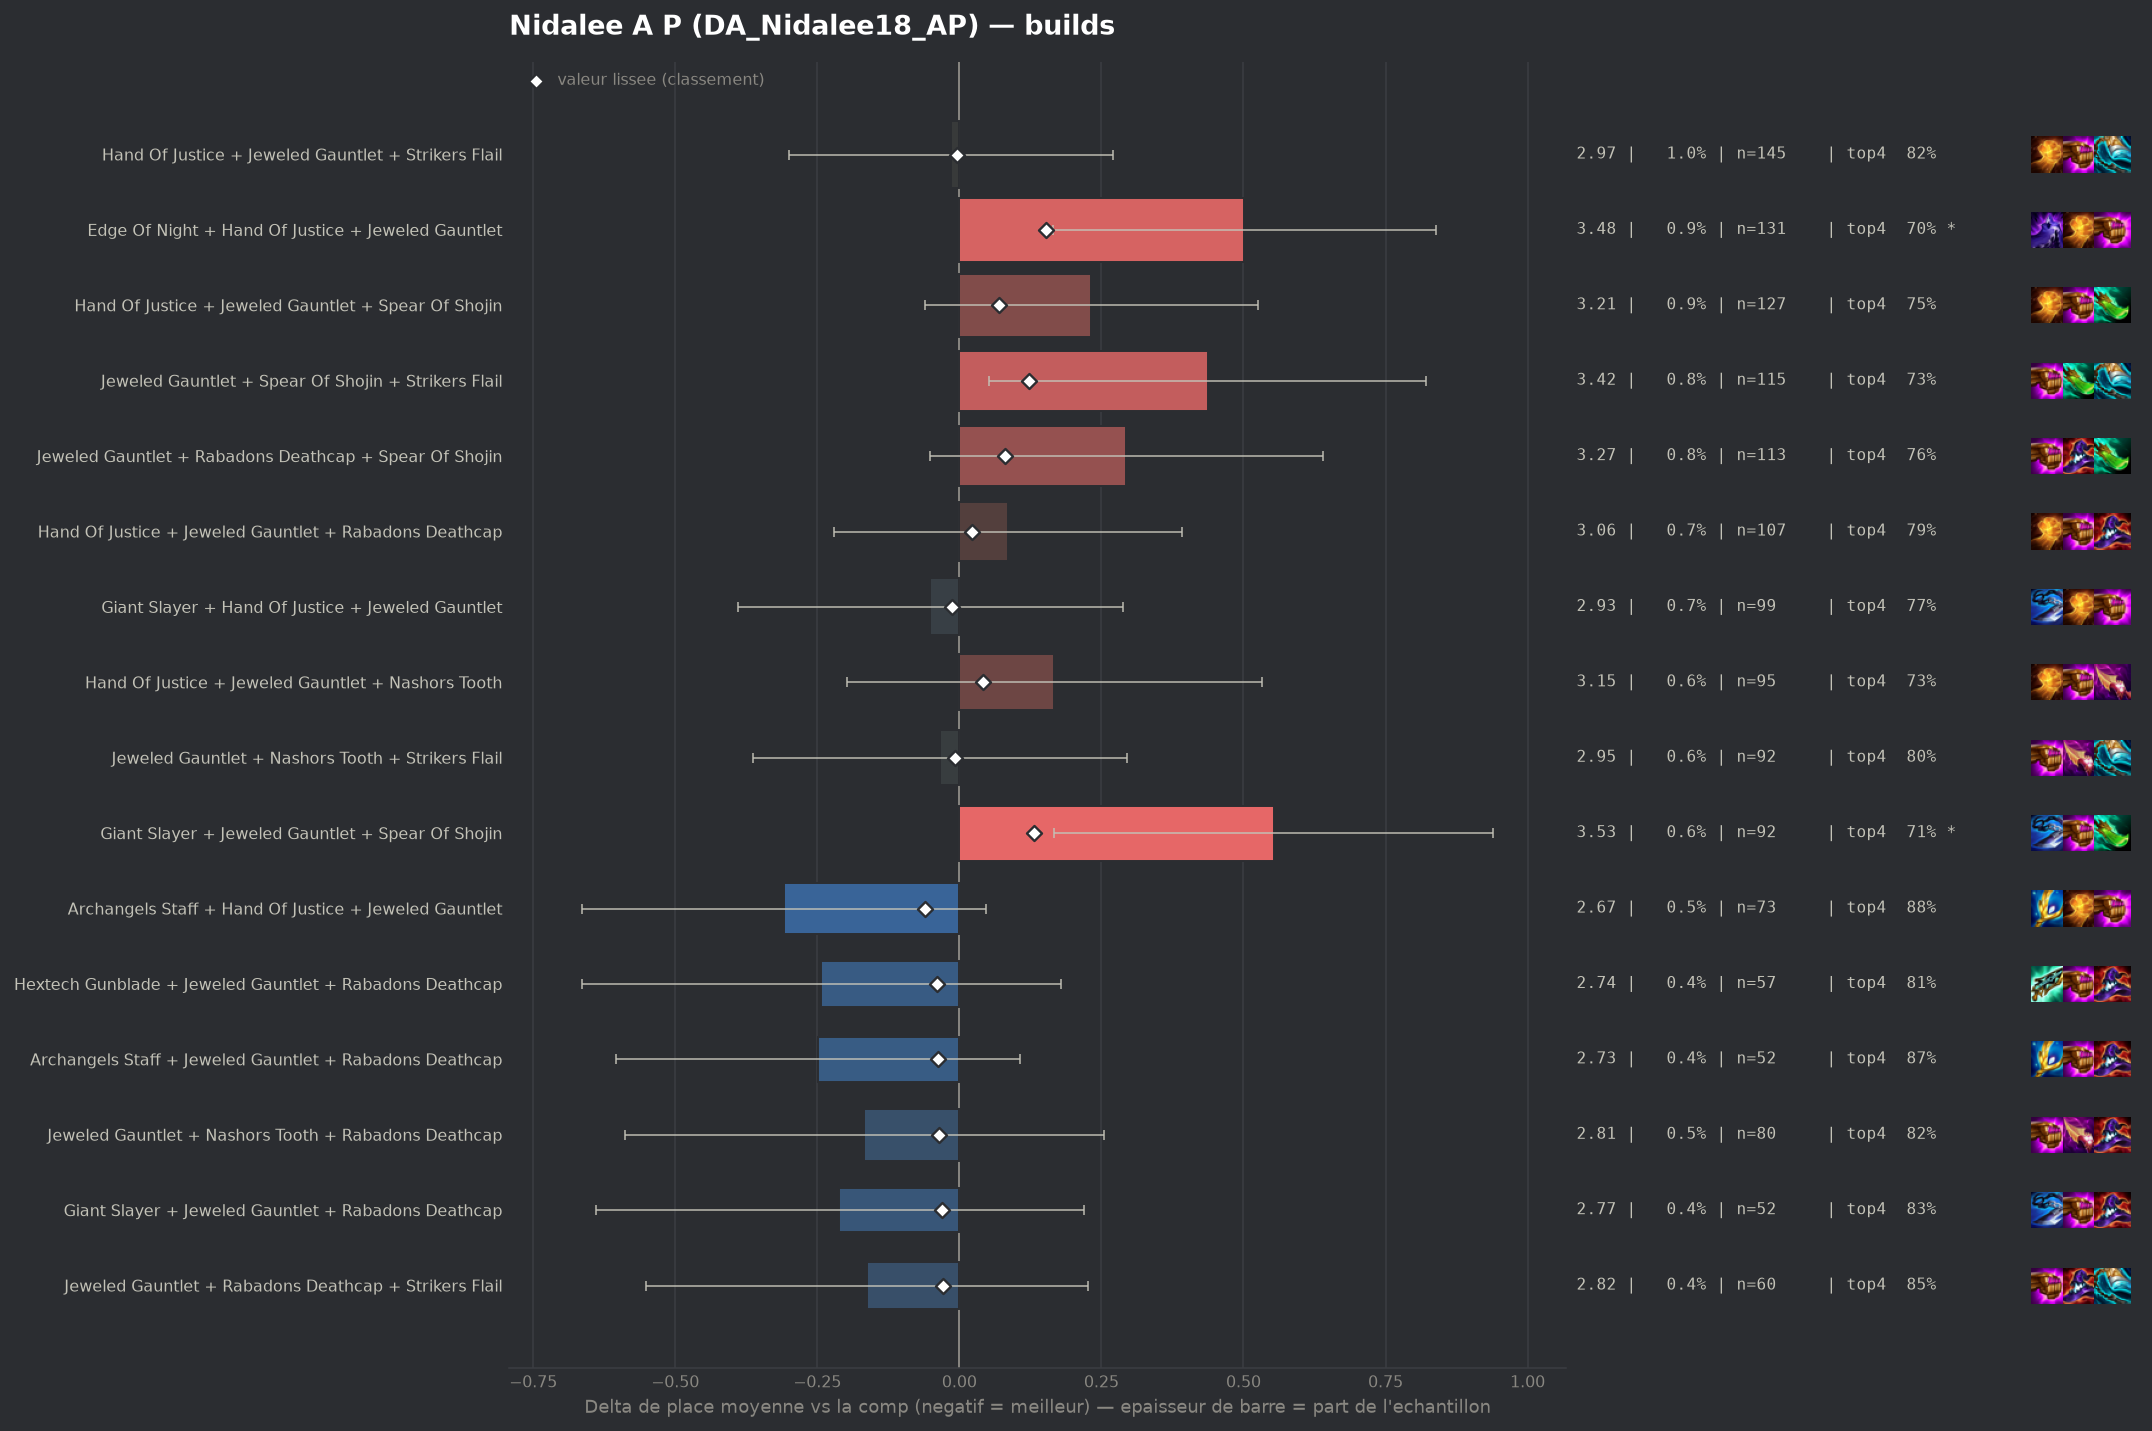

The data file committed next to this chart (first rows):
group, label, n, share, avg_place, shrunk_avg, score, d_avg, d_avg_pess, impact, d_top4, win, top2, top4, sd, z, p, significant
pepite, Archangels Staff + Hand Of Justice + Jew…, 73, 0.004923, 2.671, 2.919, -0.061, -0.309, 0.0, 0.0003, 0.0787, 0.2329, 0.5479, 0.8767, 1.544, -1.7, 0.08854, False
pepite, Hextech Gunblade + Jeweled Gauntlet + Ra…, 57, 0.003844, 2.737, 2.941, -0.039, -0.243, 0.0, 0.0002, 0.009, 0.2807, 0.5088, 0.807, 1.617, -1.13, 0.2572, False
pepite, Archangels Staff + Jeweled Gauntlet + Ra…, 52, 0.003507, 2.731, 2.943, -0.037, -0.249, 0.0, 0.0001, 0.0674, 0.1923, 0.4615, 0.8654, 1.303, -1.38, 0.1689, False
pepite, Jeweled Gauntlet + Nashors Tooth + Rabad…, 80, 0.005396, 2.812, 2.944, -0.036, -0.168, 0.0, 0.0002, 0.027, 0.325, 0.55, 0.825, 1.918, -0.78, 0.4355, False
pepite, Giant Slayer + Jeweled Gauntlet + Rabado…, 52, 0.003507, 2.769, 2.949, -0.031, -0.211, 0.0, 0.0001, 0.0289, 0.2692, 0.5192, 0.8269, 1.576, -0.96, 0.3358, False
pepite, Jeweled Gauntlet + Rabadons Deathcap + S…, 60, 0.004047, 2.817, 2.953, -0.028, -0.163, 0.0, 0.0001, 0.052, 0.2333, 0.4833, 0.85, 1.533, -0.82, 0.4102, False
, Giant Slayer + Guinsoos Rageblade + Jewe…, 42, 0.002833, 2.786, 2.956, -0.024, -0.194, 0.0, 0.0001, 0.0353, 0.2381, 0.5952, 0.8333, 1.753, -0.72, 0.473, False
, Jeweled Gauntlet + Rabadons Deathcap + V…, 47, 0.00317, 2.83, 2.96, -0.021, -0.15, 0.0, 0.0001, -0.0108, 0.234, 0.5745, 0.7872, 1.667, -0.62, 0.5372, False
, Bloodthirster + Jeweled Gauntlet + Rabad…, 44, 0.002968, 2.864, 2.965, -0.015, -0.116, 0.0, 0.0, 0.0429, 0.2955, 0.5455, 0.8409, 1.961, -0.39, 0.6939, False
populaire, Giant Slayer + Hand Of Justice + Jeweled…, 99, 0.006677, 2.929, 2.967, -0.013, -0.051, 0.0, 0.0001, -0.0303, 0.2525, 0.5152, 0.7677, 1.713, -0.29, 0.7687, False
, Blue Buff + Jeweled Gauntlet + Rabadons …, 57, 0.003844, 2.912, 2.969, -0.011, -0.068, 0.0, 0.0, -0.0261, 0.2456, 0.4386, 0.7719, 1.636, -0.31, 0.7548, False
populaire, Jeweled Gauntlet + Nashors Tooth + Strik…, 92, 0.006205, 2.946, 2.972, -0.008, -0.034, 0.0, 0.0001, 0.0063, 0.2065, 0.4674, 0.8043, 1.604, -0.21, 0.8374, False
populaire, Hand Of Justice + Jeweled Gauntlet + Str…, 145, 0.009779, 2.966, 2.975, -0.005, -0.015, 0.0, 0.0, 0.0227, 0.2414, 0.4552, 0.8207, 1.74, -0.1, 0.92, False
, Giant Slayer + Jeweled Gauntlet + Nashor…, 45, 0.003035, 3.067, 2.992, 0.011, 0.087, 0.0, -0.0, -0.0202, 0.2222, 0.4444, 0.7778, 1.731, 0.33, 0.7377, False
, Archangels Staff + Jeweled Gauntlet + Na…, 44, 0.002968, 3.068, 2.991, 0.011, 0.088, 0.0, -0.0, -0.0253, 0.2273, 0.4773, 0.7727, 1.763, 0.33, 0.7408, False
, Hand Of Justice + Hextech Gunblade + Jew…, 42, 0.002833, 3.143, 3.0, 0.02, 0.163, 0.0, -0.0001, -0.0361, 0.119, 0.4762, 0.7619, 1.656, 0.64, 0.5248, False
populaire, Hand Of Justice + Jeweled Gauntlet + Rab…, 107, 0.007217, 3.065, 3.003, 0.023, 0.085, 0.0, -0.0002, -0.0036, 0.1589, 0.4673, 0.7944, 1.608, 0.55, 0.5847, False
, Hextech Gunblade + Jeweled Gauntlet + Na…, 49, 0.003305, 3.224, 3.015, 0.035, 0.244, 0.0, -0.0001, -0.0021, 0.1633, 0.4286, 0.7959, 1.887, 0.91, 0.3654, False
, Hextech Gunblade + Jeweled Gauntlet + Sp…, 75, 0.005058, 3.16, 3.016, 0.036, 0.18, 0.0, -0.0002, 0.002, 0.1333, 0.4, 0.8, 1.558, 1.0, 0.319, False
populaire, Hand Of Justice + Jeweled Gauntlet + Nas…, 95, 0.006407, 3.147, 3.021, 0.041, 0.167, 0.0, -0.0003, -0.0717, 0.2105, 0.4526, 0.7263, 1.812, 0.9, 0.3698, False
, Hand Of Justice + Jeweled Gauntlet + Tit…, 47, 0.00317, 3.277, 3.021, 0.041, 0.296, 0.0, -0.0001, -0.0108, 0.1489, 0.4043, 0.7872, 1.771, 1.15, 0.2518, False
, Archangels Staff + Jeweled Gauntlet + Sp…, 77, 0.005193, 3.182, 3.022, 0.042, 0.202, 0.0, -0.0002, -0.0058, 0.1948, 0.4675, 0.7922, 1.939, 0.91, 0.3623, False
, Giant Slayer + Rabadons Deathcap + Spear…, 47, 0.00317, 3.362, 3.032, 0.052, 0.382, 0.0, -0.0002, -0.0959, 0.1915, 0.383, 0.7021, 1.895, 1.38, 0.1681, False
, Jeweled Gauntlet + Spear Of Shojin + Voi…, 60, 0.004047, 3.333, 3.04, 0.059, 0.353, 0.0, -0.0002, -0.098, 0.2833, 0.4167, 0.7, 2.165, 1.26, 0.207, False
populaire, Hand Of Justice + Jeweled Gauntlet + Spe…, 127, 0.008565, 3.213, 3.05, 0.07, 0.232, 0.0, -0.0006, -0.05, 0.1654, 0.4173, 0.748, 1.682, 1.55, 0.1211, False
, Hand Of Justice + Jeweled Gauntlet + Qui…, 83, 0.005598, 3.301, 3.05, 0.07, 0.321, 0.0, -0.0004, -0.0149, 0.1687, 0.3373, 0.7831, 1.741, 1.68, 0.0938, False
, Guinsoos Rageblade + Hand Of Justice + J…, 54, 0.003642, 3.444, 3.052, 0.072, 0.464, 0.0, -0.0003, -0.1128, 0.2037, 0.3889, 0.6852, 2.034, 1.68, 0.09384, False
populaire, Jeweled Gauntlet + Rabadons Deathcap + S…, 113, 0.007621, 3.274, 3.061, 0.081, 0.294, 0.0, -0.0006, -0.0369, 0.1947, 0.3982, 0.7611, 1.868, 1.67, 0.09529, False
, Bloodthirster + Hand Of Justice + Jewele…, 57, 0.003844, 3.632, 3.085, 0.105, 0.651, 0.16, -0.0004, -0.1313, 0.1053, 0.3509, 0.6667, 1.888, 2.6, 0.00932, True
populaire, Jeweled Gauntlet + Spear Of Shojin + Str…, 115, 0.007756, 3.417, 3.102, 0.122, 0.437, 0.053, -0.0009, -0.0676, 0.2261, 0.4087, 0.7304, 2.098, 2.23, 0.02579, False
, Jeweled Gauntlet + Nashors Tooth + Spear…, 82, 0.00553, 3.573, 3.109, 0.128, 0.593, 0.145, -0.0007, -0.1029, 0.1829, 0.378, 0.6951, 2.066, 2.59, 0.00949, True
populaire, Giant Slayer + Jeweled Gauntlet + Spear …, 92, 0.006205, 3.533, 3.111, 0.131, 0.553, 0.166, -0.0008, -0.0915, 0.1739, 0.3478, 0.7065, 1.885, 2.8, 0.00505, True
populaire, Edge Of Night + Hand Of Justice + Jewele…, 131, 0.008835, 3.481, 3.134, 0.153, 0.501, 0.164, -0.0014, -0.0957, 0.1679, 0.3969, 0.7023, 1.959, 2.92, 0.00355, True
